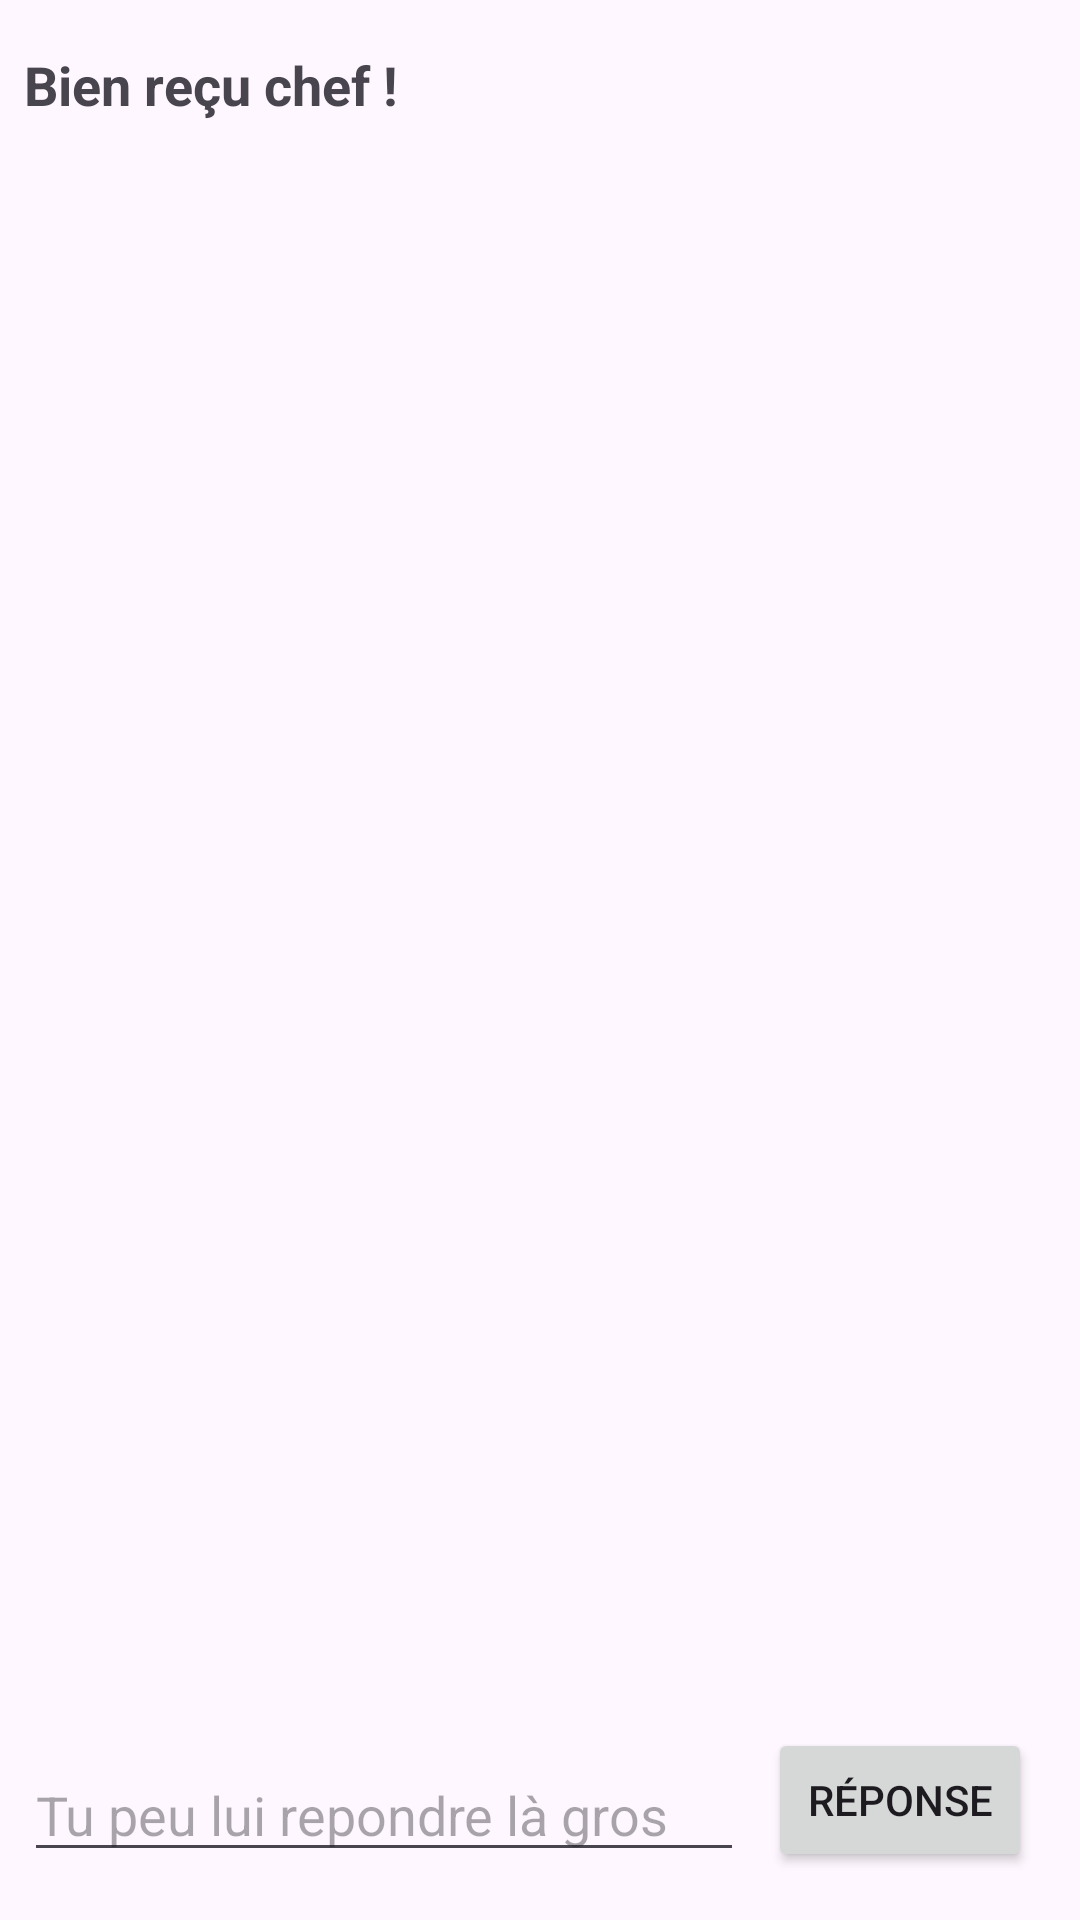

This screen was rendered from an Android layout file. Write that file and the resources it references.
<!-- AndroidManifest.xml: application theme Theme.TP4Activité -->
<!-- res/layout/activity_second.xml -->
<?xml version="1.0" encoding="utf-8"?>
<androidx.constraintlayout.widget.ConstraintLayout
    xmlns:android="http://schemas.android.com/apk/res/android"
    xmlns:app="http://schemas.android.com/apk/res-auto"
    xmlns:tools="http://schemas.android.com/tools"
    android:layout_width="match_parent"
    android:layout_height="match_parent"
    tools:context="com.example.tp4activit.SecondActivity">
    <TextView
        android:id="@+id/text_header"
        android:layout_width="wrap_content"
        android:layout_height="wrap_content"
        android:layout_marginStart="8dp"
        android:layout_marginTop="16dp"
        android:text="@string/text_header"
        android:textAppearance=
            "@style/TextAppearance.AppCompat.Medium"
        android:textStyle="bold"
        app:layout_constraintStart_toStartOf="parent"
        app:layout_constraintTop_toTopOf="parent" />
    <TextView
        android:id="@+id/text_message"
        android:layout_width="wrap_content"
        android:layout_height="wrap_content"
        android:layout_marginStart="8dp"
        android:layout_marginTop="8dp"
        app:layout_constraintStart_toStartOf="parent"
        app:layout_constraintTop_toBottomOf="@+id/text_header" />

    <Button
        android:id="@+id/button_second"
        android:layout_width="wrap_content"
        android:layout_height="wrap_content"
        android:layout_marginBottom="16dp"
        android:layout_marginRight="16dp"
        android:text="@string/button_second"
        android:onClick="returnReply"
        app:layout_constraintBottom_toBottomOf="parent"
        app:layout_constraintRight_toRightOf="parent" />
    <EditText
        android:id="@+id/editText_second"
        android:layout_width="0dp"
        android:layout_height="wrap_content"
        android:layout_marginBottom="16dp"
        android:layout_marginEnd="8dp"
        android:layout_marginStart="8dp"
        android:ems="10"
        android:hint="@string/editText_second"
        android:inputType="textLongMessage"
        app:layout_constraintBottom_toBottomOf="parent"
        app:layout_constraintEnd_toStartOf="@+id/button_second"
        app:layout_constraintStart_toStartOf="parent" />

</androidx.constraintlayout.widget.ConstraintLayout>
<!-- resources referenced by this layout -->
<resources>
  <string name="button_second">Réponse</string>
  <string name="editText_second">Tu peu lui repondre là gros</string>
  <string name="text_header">Bien reçu chef !</string>
  <style name="Theme.TP4Activité" parent="Base.Theme.TP4Activité" />
  <style name="Base.Theme.TP4Activité" parent="Theme.Material3.DayNight.NoActionBar">
          
          
      </style>
</resources>
